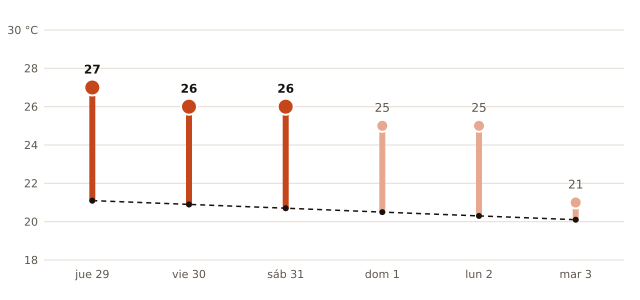

The file beside this chart, header and first rows:
fecha, máxima_prevista_C, máxima_normal_1991_2020_C
2026-10-29, 27, 21.1
2026-10-30, 26, 20.9
2026-10-31, 26, 20.7
2026-11-01, 25, 20.5
2026-11-02, 25, 20.3
2026-11-03, 21, 20.1
